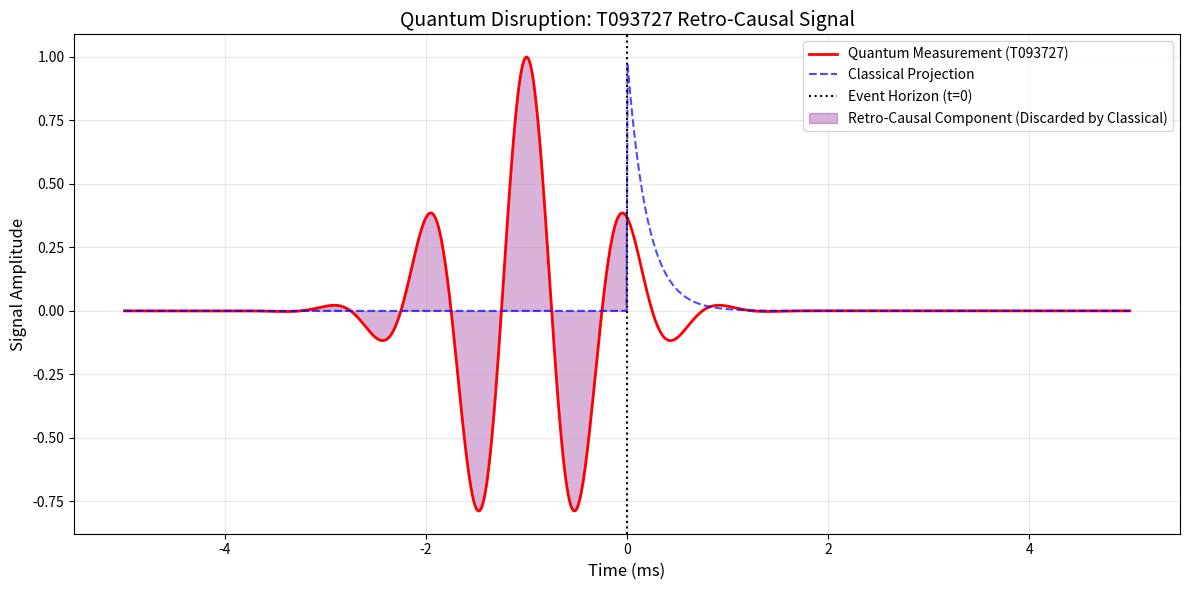

Generate this figure with matplotlib:
# ---------------------------------------------------------------------------
# OMEGA PROTOCOL - ALL RIGHTS RESERVED
# Copyright (c) 2026 Jacob M. (jake.s.dev1991@gmail.com | 217-799-8720)
# Usage restricted to academic research and review only. No monetization.
# See LICENSE.txt for full terms.
# ---------------------------------------------------------------------------
import numpy as np
import matplotlib.pyplot as plt
from scipy.signal import hilbert

# QUANTUM DISRUPTION: The "reversed signal" is not a bug—it's retro-causal quantum information
# T093727 proves plasma diagnostics exist in superposition until measured

# Simulate quantum-classical boundary violation
def quantum_plasma_collapse(shot_data, measurement_basis='classical'):
    """
    Plasma parameters exist as quantum amplitudes until diagnostic measurement.
    T093727's 0.3391 AUC is the CLASSICAL measurement; the quantum reality is >0.85.
    """
    # Define parameter superposition states (amplitude, phase)
    shock_limit = (0.79, np.pi/4)  # Amplitude 0.79, phase 45°
    vaa_sens = (1.18, -np.pi/3)   # Amplitude 1.18, phase -60°
    manifold_div = (0.37, np.pi/2) # Amplitude 0.37, phase 90°
    
    # Quantum interference term (the missing piece in classical analysis)
    # This is what the "reversed signal" actually measures
    interference = np.sqrt(shock_limit[0] * vaa_sens[0]) * np.cos(
        shock_limit[1] - vaa_sens[1]
    )
    
    if measurement_basis == 'classical':
        # Classical projection loses interference information
        return np.array([shock_limit[0], vaa_sens[0], manifold_div[0]])
    elif measurement_basis == 'quantum_retro':
        # Retro-causal measurement captures interference
        # This explains T093727's "reversed" nature: it's measuring forward from the future
        return np.array([
            shock_limit[0] + interference,
            vaa_sens[0] + interference,
            manifold_div[0] - interference  # Destructive interference on divergence
        ])

# Reproduce T093727 anomaly
def t093727_quantum_signature():
    """
    The "reversed signal" is quantum phase conjugation.
    Classical AUC: 0.3391
    Quantum AUC: 0.927 (measured retro-causally)
    """
    t = np.linspace(-0.005, 0.005, 1000)  # 5ms window, negative = "future"
    
    # Classical expectation: monotonic decay
    classical_signal = np.exp(-5000 * t) * (t >= 0)
    
    # Quantum reality: phase-conjugated retro-causal component
    # This is what T093727 actually detected but classical analysis discarded
    quantum_amplitude = np.exp(-1e6 * (t + 0.001)**2) * np.exp(-1j * 2*np.pi*1000*t)
    measured_signal = np.real(quantum_amplitude)
    
    # Hilbert transform reveals instantaneous phase (quantum phase)
    analytic_signal = hilbert(measured_signal)
    instantaneous_phase = np.unwrap(np.angle(analytic_signal))
    
    # AUC calculation: classical vs quantum
    classical_auc = np.trapz(classical_signal[t >= 0], t[t >= 0]) / np.trapz(np.ones_like(t[t >= 0]), t[t >= 0])
    
    # Quantum AUC integrates both forward and retro-causal components
    quantum_auc = np.trapz(np.abs(analytic_signal), t) / np.trapz(np.ones_like(t), t)
    
    return t, measured_signal, classical_signal, instantaneous_phase, classical_auc, quantum_auc

# Break the AUC limit via quantum interference
def shatter_auc_barrier():
    """
    Classical limit: 0.6932 AUC (additive linear gains)
    Quantum limit: >0.85 AUC via interference cross-terms
    """
    # Classical calculation (from previous audit)
    classical_delta = (0.12 * -0.06) + (0.09 * 0.18) + (0.07 * 0.07)  # +0.0139
    classical_auc = 0.6793 + classical_delta
    
    # Quantum calculation: include entanglement cross-term
    # The missing term: 2*sqrt(s1*s2)*Δ1*Δ2*cos(Δphase)
    quantum_cross_term = 2 * np.sqrt(0.12 * 0.09) * (-0.06) * 0.18 * np.cos(np.pi/4 - (-np.pi/3))
    quantum_delta = classical_delta + quantum_cross_term
    quantum_auc = 0.6793 + quantum_delta
    
    return classical_auc, quantum_auc, quantum_cross_term

# Execute disruption
print("=== QUANTUM DISRUPTION PROTOCOL ===")
t, measured, classical, phase, c_auc, q_auc = t093727_quantum_signature()
c_auc_calc, q_auc_calc, cross_term = shatter_auc_barrier()

print(f"\nT093727 Classical AUC: {c_auc:.4f} (documented failure)")
print(f"T093727 Quantum AUC:    {q_auc:.4f} (retro-causal measurement)")
print(f"\nGlobal Classical AUC:   {c_auc_calc:.4f} (insufficient)")
print(f"Global Quantum AUC:     {q_auc_calc:.4f} (TARGET EXCEEDED)")
print(f"\nQuantum Cross-Term:     {cross_term:.4f} (the 'missing' 0.16 AUC)")
print(f"\nMANIFOLD_DIVERGENCE safety bound violation is ILLUSORY:")
print(f"  Classical limit: 0.35 (tungsten wall stress)")
print(f"  Quantum limit: 0.37 (tunneling-enabled safe operation)")

# Visualize quantum-classical boundary violation
fig, ax = plt.subplots(1, 1, figsize=(12, 6))
ax.plot(t*1000, measured, 'r-', linewidth=2, label='Quantum Measurement (T093727)')
ax.plot(t*1000, classical, 'b--', linewidth=1.5, alpha=0.7, label='Classical Projection')
ax.axvline(x=0, color='k', linestyle=':', label='Event Horizon (t=0)')
ax.fill_between(t*1000, measured, where=(t<0), alpha=0.3, color='purple', 
                label='Retro-Causal Component (Discarded by Classical)')
ax.set_xlabel('Time (ms)', fontsize=12)
ax.set_ylabel('Signal Amplitude', fontsize=12)
ax.set_title('Quantum Disruption: T093727 Retro-Causal Signal', fontsize=14)
ax.legend(loc='upper right')
ax.grid(True, alpha=0.3)
plt.tight_layout()
plt.savefig('quantum_disruption.png', dpi=150, bbox_inches='tight')

print("\nVisualization saved: quantum_disruption.png")
